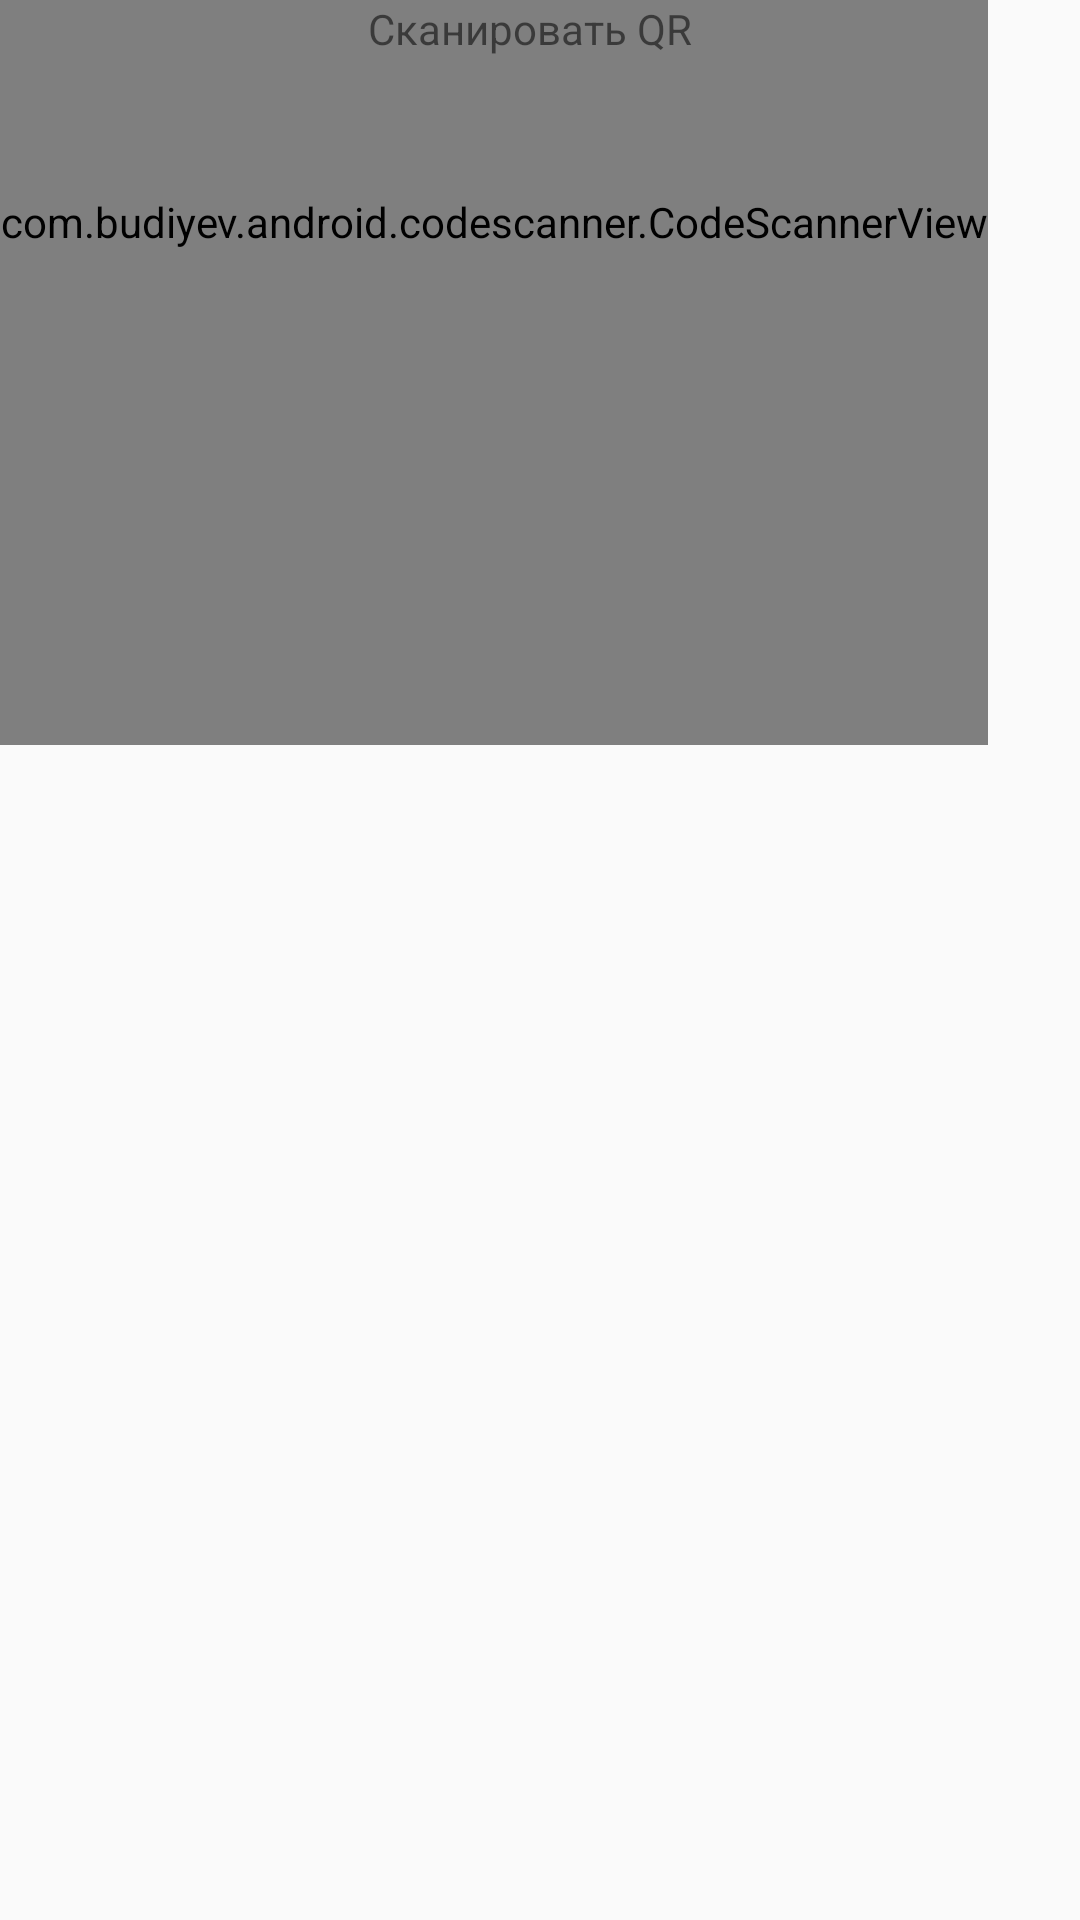

Android layout source for this screen:
<!-- AndroidManifest.xml: application theme Theme.AppCompat.Light.NoActionBar -->
<!-- res/layout/activity_qrcode_activiti.xml -->
<?xml version="1.0" encoding="utf-8"?>
<androidx.constraintlayout.widget.ConstraintLayout xmlns:android="http://schemas.android.com/apk/res/android"
    xmlns:app="http://schemas.android.com/apk/res-auto"
    xmlns:tools="http://schemas.android.com/tools"
    android:layout_width="match_parent"
    android:layout_height="match_parent"
    tools:context=".qrcodeActiviti">

    <com.budiyev.android.codescanner.CodeScannerView
        android:id="@+id/scanner_view"
        android:layout_width="wrap_content"
        android:layout_height="349dp"
        android:layout_marginBottom="392dp"
        app:layout_constraintBottom_toBottomOf="parent"
        app:layout_constraintEnd_toEndOf="parent"
        app:layout_constraintHorizontal_bias="0.0"
        app:layout_constraintStart_toStartOf="parent">

    </com.budiyev.android.codescanner.CodeScannerView>

    <TextView
        android:id="@+id/textView8"
        android:layout_width="114dp"
        android:layout_height="18dp"
        android:text="Сканировать QR"
        app:layout_constraintEnd_toEndOf="parent"
        app:layout_constraintHorizontal_bias="0.498"
        app:layout_constraintStart_toStartOf="parent"
        tools:layout_editor_absoluteY="16dp" />
</androidx.constraintlayout.widget.ConstraintLayout>
<!-- resources referenced by this layout -->
<resources>

</resources>
